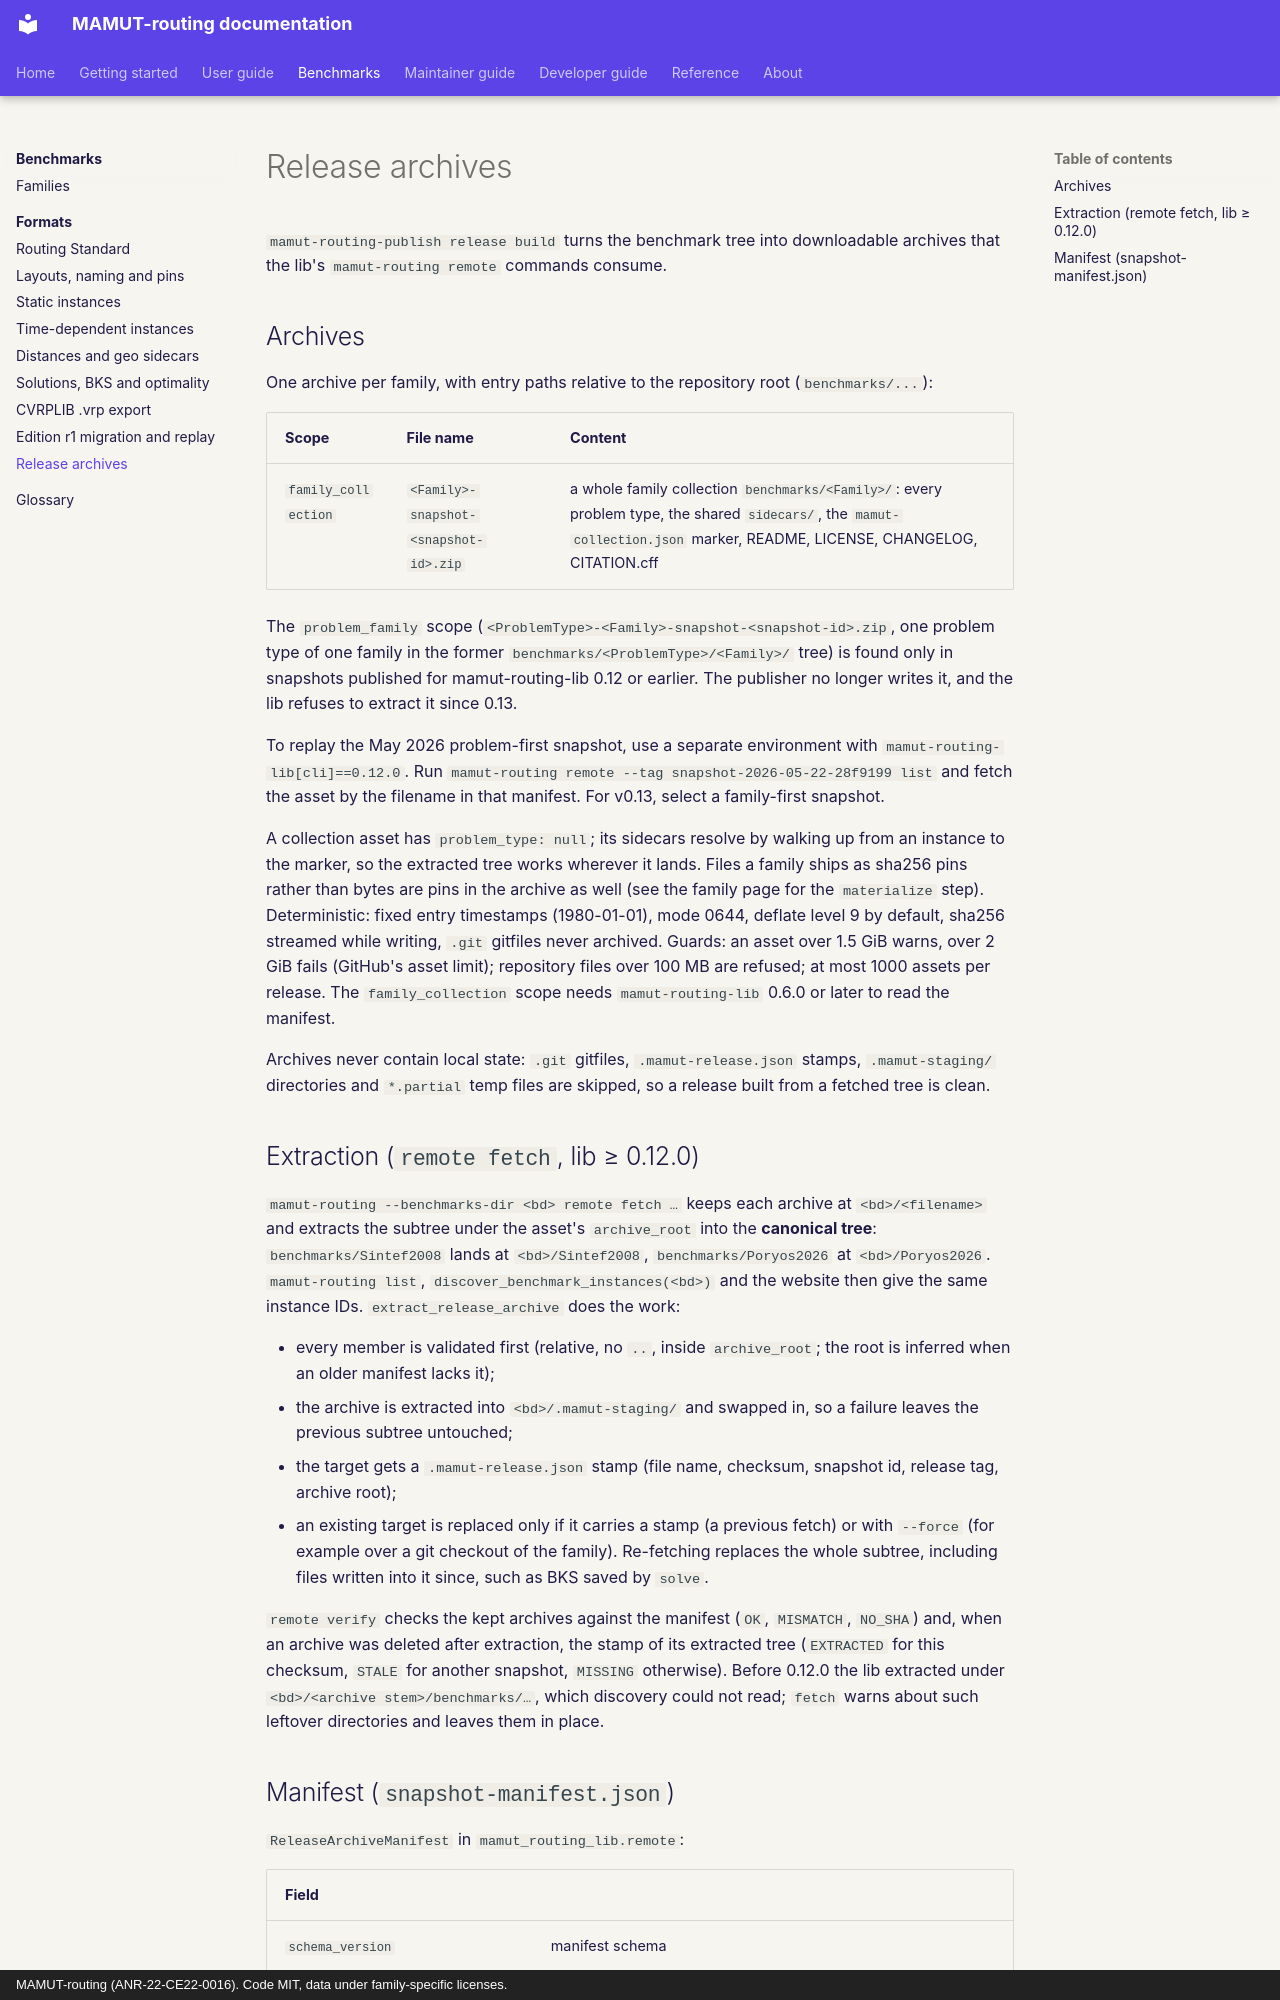

repository: ANR-MAMUT/MAMUT-routing · page: benchmarks/formats/releases/index.html · generator: mkdocs · copyright: MAMUT-routing (ANR-22-CE22-0016). Code MIT, data under family-specific licenses.

# Release archives

`mamut-routing-publish release build` turns the benchmark tree into downloadable archives that the lib's
`mamut-routing remote` commands consume.

## Archives

One archive per family, with entry paths relative to the repository root (`benchmarks/...`):

| Scope | File name | Content |
|---|---|---|
| `family_collection` | `<Family>-snapshot-<snapshot-id>.zip` | a whole family collection `benchmarks/<Family>/`: every problem type, the shared `sidecars/`, the `mamut-collection.json` marker, README, LICENSE, CHANGELOG, CITATION.cff |

The `problem_family` scope (`<ProblemType>-<Family>-snapshot-<snapshot-id>.zip`, one problem type of one family in the former `benchmarks/<ProblemType>/<Family>/` tree) is found only in snapshots published for mamut-routing-lib 0.12 or earlier. The publisher no longer writes it, and the lib refuses to extract it since 0.13.

To replay the May 2026 problem-first snapshot, use a separate environment with `mamut-routing-lib[cli]==0.12.0`. Run `mamut-routing remote --tag snapshot-2026-05-22-28f9199 list` and fetch the asset by the filename in that manifest. For v0.13, select a family-first snapshot.

A collection asset has `problem_type: null`; its sidecars resolve by walking up from an instance to the marker, so
the extracted tree works wherever it lands. Files a family ships as sha256 pins rather than bytes are pins in the
archive as well (see the family page for the `materialize` step). Deterministic: fixed entry timestamps
(1980-01-01), mode 0644, deflate level 9 by default, sha256 streamed while writing, `.git` gitfiles never archived.
Guards: an asset over 1.5 GiB warns, over 2 GiB fails (GitHub's asset limit); repository files over 100 MB are
refused; at most 1000 assets per release. The `family_collection` scope needs `mamut-routing-lib` 0.6.0 or later
to read the manifest.

Archives never contain local state: `.git` gitfiles, `.mamut-release.json` stamps, `.mamut-staging/` directories
and `*.partial` temp files are skipped, so a release built from a fetched tree is clean.

## Extraction (`remote fetch`, lib ≥ 0.12.0)

`mamut-routing --benchmarks-dir <bd> remote fetch …` keeps each archive at `<bd>/<filename>` and extracts the subtree under the asset's `archive_root` into the **canonical tree**: `benchmarks/Sintef2008` lands at `<bd>/Sintef2008`, `benchmarks/Poryos2026` at `<bd>/Poryos2026`. `mamut-routing list`, `discover_benchmark_instances(<bd>)` and the website then give the same instance IDs. `extract_release_archive` does the work:

- every member is validated first (relative, no `..`, inside `archive_root`; the root is inferred when an older
  manifest lacks it);
- the archive is extracted into `<bd>/.mamut-staging/` and swapped in, so a failure leaves the previous subtree
  untouched;
- the target gets a `.mamut-release.json` stamp (file name, checksum, snapshot id, release tag, archive root);
- an existing target is replaced only if it carries a stamp (a previous fetch) or with `--force` (for example over
  a git checkout of the family). Re-fetching replaces the whole subtree, including files written into it since,
  such as BKS saved by `solve`.

`remote verify` checks the kept archives against the manifest (`OK`, `MISMATCH`, `NO_SHA`) and, when an archive was
deleted after extraction, the stamp of its extracted tree (`EXTRACTED` for this checksum, `STALE` for another
snapshot, `MISSING` otherwise). Before 0.12.0 the lib extracted under `<bd>/<archive stem>/benchmarks/…`, which
discovery could not read; `fetch` warns about such leftover directories and leaves them in place.
